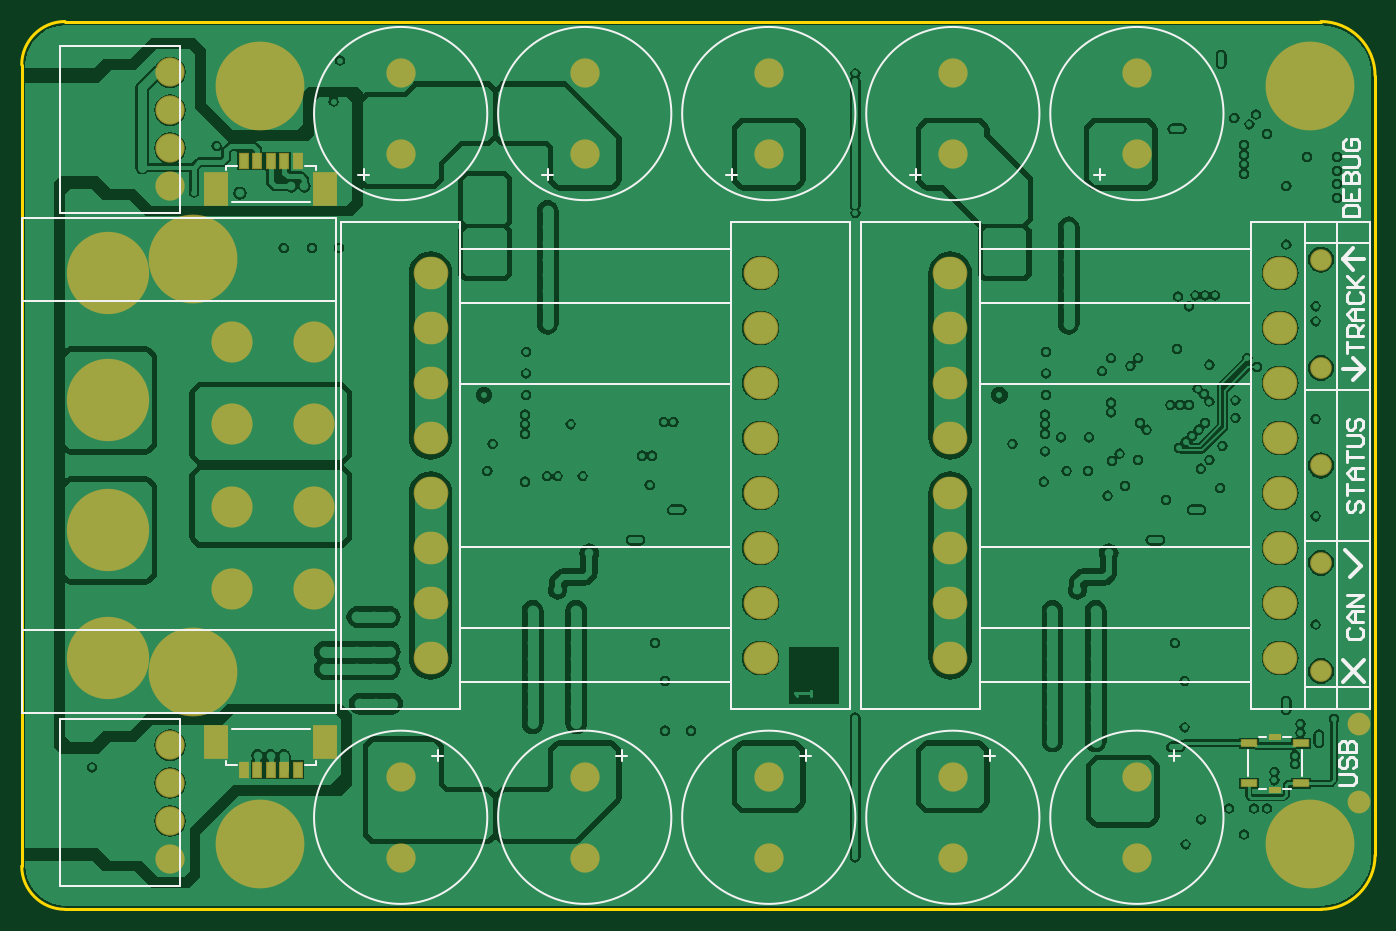
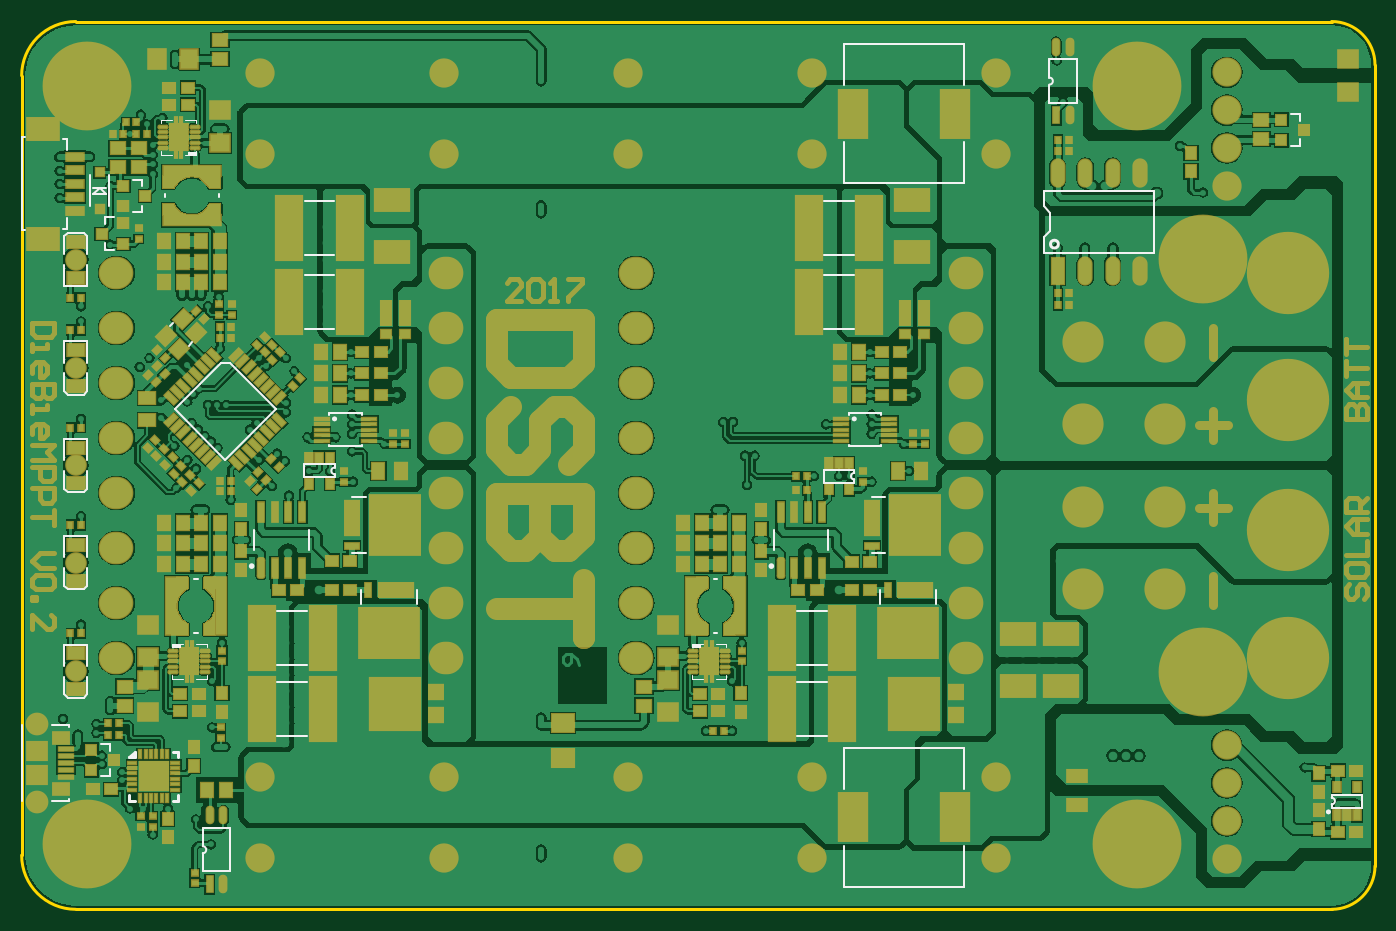
Circuit board: 9 layer files. Board 125.0 x 82.0 mm.
- bottom_copper: DB10011_DieBieMPPT.GBL (158629 bytes)
- bottom_silk: DB10011_DieBieMPPT.GBO (7156 bytes)
- paste: DB10011_DieBieMPPT.GBP (26846 bytes)
- bottom_mask: DB10011_DieBieMPPT.GBS (36752 bytes)
- outline: DB10011_DieBieMPPT.GKO (433 bytes)
- top_copper: DB10011_DieBieMPPT.GTL (114133 bytes)
- top_silk: DB10011_DieBieMPPT.GTO (6416 bytes)
- paste: DB10011_DieBieMPPT.GTP (568 bytes)
- top_mask: DB10011_DieBieMPPT.GTS (2357 bytes)

=== bottom_copper: DB10011_DieBieMPPT.GBL (158629 bytes, source omitted) ===
=== bottom_silk: DB10011_DieBieMPPT.GBO (7156 bytes, source omitted) ===
=== paste: DB10011_DieBieMPPT.GBP (26846 bytes, source omitted) ===
=== bottom_mask: DB10011_DieBieMPPT.GBS (36752 bytes, source omitted) ===
=== outline: DB10011_DieBieMPPT.GKO ===
G04 Layer_Color=16711935*
%FSLAX44Y44*%
%MOMM*%
G71*
G01*
G75*
%ADD35C,0.2540*%
D35*
X1250000Y360000D02*
G03*
X1200000Y410000I-50000J0D01*
G01*
X1200000Y-410000D02*
G03*
X1250000Y-360000I0J50000D01*
G01*
X40045Y410000D02*
G03*
X0Y369955I0J-40045D01*
G01*
Y-370000D02*
G03*
X40000Y-410000I40000J0D01*
G01*
X1250000Y-360000D02*
Y360000D01*
X40045Y410000D02*
X1200000D01*
X40000Y-410000D02*
X1200000D01*
X0Y-370000D02*
Y369955D01*
M02*

=== top_copper: DB10011_DieBieMPPT.GTL (114133 bytes, source omitted) ===
=== top_silk: DB10011_DieBieMPPT.GTO (6416 bytes, source omitted) ===
=== paste: DB10011_DieBieMPPT.GTP ===
G04 Layer_Color=8421504*
%FSLAX44Y44*%
%MOMM*%
G71*
G01*
G75*
%ADD10R,1.0000X0.4500*%
%ADD11R,1.4000X0.6000*%
%ADD12R,0.8000X1.3000*%
%ADD13R,2.1000X3.0000*%
D10*
X1157400Y-299500D02*
D03*
Y-250500D02*
D03*
D11*
X1181400Y-256500D02*
D03*
Y-293500D02*
D03*
X1133400D02*
D03*
Y-256500D02*
D03*
D12*
X217500Y-281000D02*
D03*
X242500D02*
D03*
X230000D02*
D03*
X255000D02*
D03*
X205000D02*
D03*
X242500Y281000D02*
D03*
X217500D02*
D03*
X230000D02*
D03*
X205000D02*
D03*
X255000D02*
D03*
D13*
X280500Y-255000D02*
D03*
X179500D02*
D03*
Y255000D02*
D03*
X280500D02*
D03*
M02*

=== top_mask: DB10011_DieBieMPPT.GTS ===
G04 Layer_Color=8388736*
%FSLAX44Y44*%
%MOMM*%
G71*
G01*
G75*
%ADD94R,1.2032X0.6532*%
%ADD95R,1.6032X0.8032*%
%ADD96R,1.0032X1.5032*%
%ADD97R,2.3032X3.2032*%
%ADD98O,3.2032X3.0032*%
%ADD99C,2.7032*%
%ADD100C,7.6032*%
%ADD101C,2.1032*%
%ADD102C,8.2032*%
%ADD103C,3.8032*%
%ADD104C,2.0032*%
D94*
X1157400Y-299500D02*
D03*
Y-250500D02*
D03*
D95*
X1181400Y-256500D02*
D03*
Y-293500D02*
D03*
X1133400D02*
D03*
Y-256500D02*
D03*
D96*
X217500Y-281000D02*
D03*
X242500D02*
D03*
X230000D02*
D03*
X255000D02*
D03*
X205000D02*
D03*
X242500Y281000D02*
D03*
X217500D02*
D03*
X230000D02*
D03*
X205000D02*
D03*
X255000D02*
D03*
D97*
X280500Y-255000D02*
D03*
X179500D02*
D03*
Y255000D02*
D03*
X280500D02*
D03*
D98*
X682400Y25400D02*
D03*
Y76200D02*
D03*
Y127000D02*
D03*
Y177800D02*
D03*
Y-25400D02*
D03*
Y-76200D02*
D03*
Y-127000D02*
D03*
Y-177800D02*
D03*
X377600Y25400D02*
D03*
Y76200D02*
D03*
Y127000D02*
D03*
Y177800D02*
D03*
Y-25400D02*
D03*
Y-76200D02*
D03*
Y-127000D02*
D03*
Y-177800D02*
D03*
X1162400Y25400D02*
D03*
Y76200D02*
D03*
Y127000D02*
D03*
Y177800D02*
D03*
Y-25400D02*
D03*
Y-76200D02*
D03*
Y-127000D02*
D03*
Y-177800D02*
D03*
X857600Y25400D02*
D03*
Y76200D02*
D03*
Y127000D02*
D03*
Y177800D02*
D03*
Y-25400D02*
D03*
Y-76200D02*
D03*
Y-127000D02*
D03*
Y-177800D02*
D03*
D99*
X137000Y258000D02*
D03*
Y363000D02*
D03*
Y328000D02*
D03*
Y293000D02*
D03*
Y-363500D02*
D03*
Y-258500D02*
D03*
Y-293500D02*
D03*
Y-328500D02*
D03*
X350000Y-287500D02*
D03*
Y-362500D02*
D03*
X690000Y-287500D02*
D03*
Y-362500D02*
D03*
X860000Y-287500D02*
D03*
Y-362500D02*
D03*
X1030000Y-287500D02*
D03*
Y-362500D02*
D03*
X520000Y-287500D02*
D03*
Y-362500D02*
D03*
Y287500D02*
D03*
Y362500D02*
D03*
X690000Y287500D02*
D03*
Y362500D02*
D03*
X860000Y287500D02*
D03*
Y362500D02*
D03*
X1030000Y287500D02*
D03*
Y362500D02*
D03*
X350000Y287500D02*
D03*
Y362500D02*
D03*
D100*
X80000Y-177800D02*
D03*
Y-60000D02*
D03*
Y60000D02*
D03*
Y177800D02*
D03*
D101*
X1235500Y-239250D02*
D03*
Y-310750D02*
D03*
D102*
X158600Y-190500D02*
D03*
Y190500D02*
D03*
X1190000Y-350000D02*
D03*
Y350000D02*
D03*
X220000D02*
D03*
Y-350000D02*
D03*
D103*
X193800Y-114300D02*
D03*
X270000D02*
D03*
X193800Y-38100D02*
D03*
X270000D02*
D03*
Y114300D02*
D03*
X193800D02*
D03*
X270000Y38100D02*
D03*
X193800D02*
D03*
D104*
X1200000Y90000D02*
D03*
Y-90000D02*
D03*
Y0D02*
D03*
Y-190000D02*
D03*
Y190000D02*
D03*
M02*

